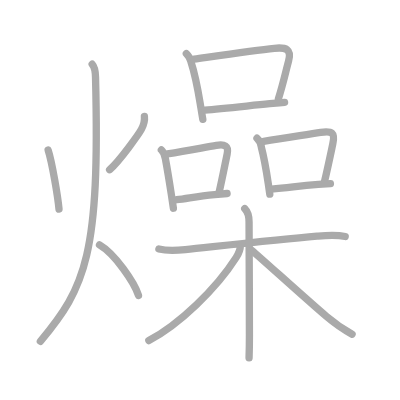
t = 0.00 s
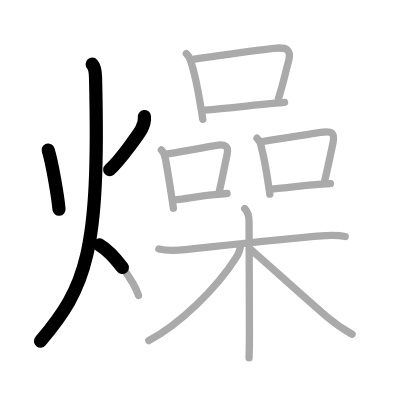
t = 3.50 s
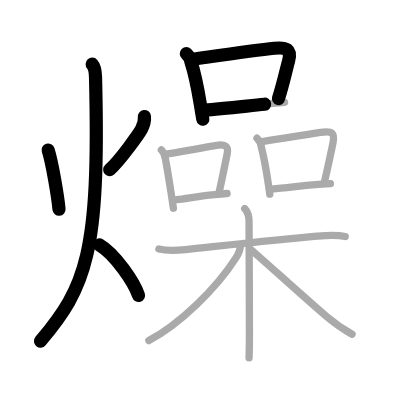
t = 6.75 s
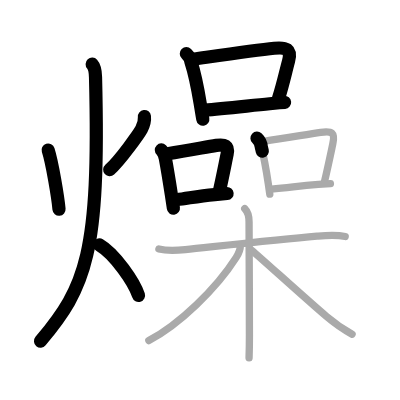
t = 10.25 s
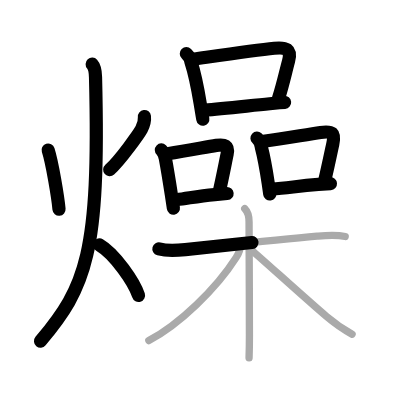
t = 13.50 s
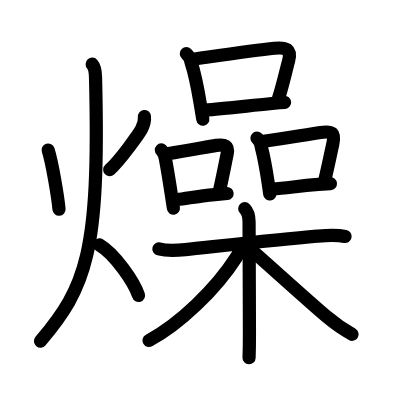
t = 17.00 s

The animated SVG that drew these frames (rendered in a browser with its animation timeline set to each time). Animation: 17 SMIL elements (animate=17); one cycle of 17.00 s.

<?xml version="1.0" standalone="no"?>
<!DOCTYPE svg PUBLIC "-//W3C//DTD SVG 1.1//EN"   "http://www.w3.org/Graphics/SVG/1.1/DTD/svg11.dtd">
<svg width="400px" height="400px"  version="1.1" xmlns="http://www.w3.org/2000/svg">
  <defs>
    <marker id="Triangle" viewBox="0 0 10 10" refX="0" refY="5" markerUnits="strokeWidth" markerWidth="3" style="stroke-opacity:0%;fill:#aaaaaa;" markerHeight="2" orient="auto">
      <path d="M 0 0 L 10 5 L 0 10 z" />
    </marker>
    
    <marker id="Arrow" viewBox="0 0 10 10" refX="5" refY="5" markerUnits="strokeWidth" markerWidth="1.8" style="stroke-opacity:0%;fill:#770000;" markerHeight="2" orient="auto">
      <path d="M 0 4 L 6 4 L 4 1 L 10 5 L 4 9 L 6 6 L 0 6 z" />
        <circle cx="5" cy="5" r="5" />
      </marker>
    
    <marker id="TriangleRed" viewBox="0 0 10 10" refX="0" refY="5" markerUnits="strokeWidth" markerWidth="3" style="stroke-opacity:0%;fill:#CC0000;" markerHeight="2" orient="auto">
      <path d="M 0 0 L 10 5 L 0 10 z" />
    </marker>
    
    <marker id="ArrowRed" viewBox="0 0 10 10" refX="5" refY="5" markerUnits="strokeWidth" markerWidth="1.8" style="stroke-opacity:0%;fill:#CC0000;" markerHeight="2" orient="auto">
      <path d="M 0 4 L 6 4 L 4 1 L 10 5 L 4 9 L 6 6 L 0 6 z" />
        <circle cx="5" cy="5" r="5" />
      </marker>
    
  </defs>
  
  <path style="fill:#ffffff; fill-opacity:100%; fill-rule:evenodd; stroke-width:0;" d="M 0 0 L 400px 0 L 400px 400px L 0 400px L 0 0" />

  <g transform="scale(3.6697247706422 3.6697247706422)">
<path style="fill:none; fill-opacity:0%; fill-rule:evenodd; stroke:#aaaaaa; stroke-opacity:100%; stroke-width: 1.5pt; stroke-linejoin:round; stroke-linecap:round;" d="M13.12 40.88c1.08 3.34 2.66 12.79 2.96 16.12"></path>
<path style="fill:none; fill-opacity:0%; fill-rule:evenodd; stroke:#aaaaaa; stroke-opacity:100%; stroke-width: 1.5pt; stroke-linejoin:round; stroke-linecap:round;" d="M39.35 31.75c0.13 1.19-0.22 2.36-0.79 3.45c-0.58 1.1-5.8 8.49-8.69 11.05"></path>
<path style="fill:none; fill-opacity:0%; fill-rule:evenodd; stroke:#aaaaaa; stroke-opacity:100%; stroke-width: 1.5pt; stroke-linejoin:round; stroke-linecap:round;" d="M25.12 17.5c0.68 0.75 0.88 2.25 0.91 3.5C27.25 69.25 23.38 78.25 11 93"></path>
<path style="fill:none; fill-opacity:0%; fill-rule:evenodd; stroke:#aaaaaa; stroke-opacity:100%; stroke-width: 1.5pt; stroke-linejoin:round; stroke-linecap:round;" d="M27.12 66.75c4.21 2.46 9.52 10.26 10.62 13.75"></path>
<path style="fill:none; fill-opacity:0%; fill-rule:evenodd; stroke:#aaaaaa; stroke-opacity:100%; stroke-width: 1.5pt; stroke-linejoin:round; stroke-linecap:round;" d="M50.78 14.62c0.68 0.68 1.08 1.22 1.24 2.18c0.88 2.7 1.86 7.29 2.54 11.45c0.25 1.52 0.48 2.97 0.71 4.26"></path>
<path style="fill:none; fill-opacity:0%; fill-rule:evenodd; stroke:#aaaaaa; stroke-opacity:100%; stroke-width: 1.5pt; stroke-linejoin:round; stroke-linecap:round;" d="M52.89 16.09c8.42-1.19 16.73-2.4 21.86-2.93c3.16-0.33 4.78 0.19 3.88 3.5c-0.86 3.18-1.46 6.14-2.77 10.28"></path>
<path style="fill:none; fill-opacity:0%; fill-rule:evenodd; stroke:#aaaaaa; stroke-opacity:100%; stroke-width: 1.5pt; stroke-linejoin:round; stroke-linecap:round;" d="M55.84 30c4.67-0.37 11.3-1.11 17.66-1.74c1.34-0.13 2.7-0.26 4.05-0.38"></path>
<path style="fill:none; fill-opacity:0%; fill-rule:evenodd; stroke:#aaaaaa; stroke-opacity:100%; stroke-width: 1.5pt; stroke-linejoin:round; stroke-linecap:round;" d="M43.97 40.86c0.66 0.63 0.92 1.42 1.09 2.34c0.5 2.69 1.15 6.7 1.61 9.68c0.3 1.93 0.52 3.42 0.58 3.86"></path>
<path style="fill:none; fill-opacity:0%; fill-rule:evenodd; stroke:#aaaaaa; stroke-opacity:100%; stroke-width: 1.5pt; stroke-linejoin:round; stroke-linecap:round;" d="M45.62 41.9c5.74-0.83 10.21-1.8 13.33-2.29c2.21-0.34 3.44-0.02 2.94 2.4c-0.62 2.98-1.34 6.77-2.23 10.6"></path>
<path style="fill:none; fill-opacity:0%; fill-rule:evenodd; stroke:#aaaaaa; stroke-opacity:100%; stroke-width: 1.5pt; stroke-linejoin:round; stroke-linecap:round;" d="M48.12 54.42c3.01-0.33 5.52-0.94 10.38-1.39c1.05-0.1 2.17-0.2 3.38-0.3"></path>
<path style="fill:none; fill-opacity:0%; fill-rule:evenodd; stroke:#aaaaaa; stroke-opacity:100%; stroke-width: 1.5pt; stroke-linejoin:round; stroke-linecap:round;" d="M70.03 37.66c0.72 0.66 1.12 1.48 1.19 2.48c0.67 2.53 1.34 6.29 1.88 9.85c0.15 1 0.29 1.98 0.42 2.92"></path>
<path style="fill:none; fill-opacity:0%; fill-rule:evenodd; stroke:#aaaaaa; stroke-opacity:100%; stroke-width: 1.5pt; stroke-linejoin:round; stroke-linecap:round;" d="M71.83 38.51c6.14-0.87 11.85-1.89 15.54-2.42c3.15-0.45 3.99 0.02 3.31 3.17c-0.64 3-1.39 6.61-2.29 10.38"></path>
<path style="fill:none; fill-opacity:0%; fill-rule:evenodd; stroke:#aaaaaa; stroke-opacity:100%; stroke-width: 1.5pt; stroke-linejoin:round; stroke-linecap:round;" d="M73.97 51.53c4.76-0.31 6.83-0.82 12.79-1.27c0.98-0.07 2.06-0.14 3.28-0.21"></path>
<path style="fill:none; fill-opacity:0%; fill-rule:evenodd; stroke:#aaaaaa; stroke-opacity:100%; stroke-width: 1.5pt; stroke-linejoin:round; stroke-linecap:round;" d="M43.3 67.84c2.07 0.53 4.79 0.42 7.2 0.17c8.47-0.88 25.02-2.71 35.88-3.66c2.66-0.23 5.07-0.47 7.69 0.09"></path>
<path style="fill:none; fill-opacity:0%; fill-rule:evenodd; stroke:#aaaaaa; stroke-opacity:100%; stroke-width: 1.5pt; stroke-linejoin:round; stroke-linecap:round;" d="M66.69 56.87c1 1 1.18 2.12 1.18 3.63c0 6.5 0.1 21.25 0.1 30.75c0 2.83-0.06 5.06-0.1 6.25"></path>
<path style="fill:none; fill-opacity:0%; fill-rule:evenodd; stroke:#aaaaaa; stroke-opacity:100%; stroke-width: 1.5pt; stroke-linejoin:round; stroke-linecap:round;" d="M65.5 66.89c0 1.11-0.44 2.17-1.17 3.32C58.9 78.76 48.81 88.43 40.56 92.8"></path>
<path style="fill:none; fill-opacity:0%; fill-rule:evenodd; stroke:#aaaaaa; stroke-opacity:100%; stroke-width: 1.5pt; stroke-linejoin:round; stroke-linecap:round;" d="M68.56 68.19c3.29 2.79 14.62 13.14 20.43 18.07c2.21 1.87 4.51 3.49 6.95 4.83"></path>

<path style="fill:none; fill-opacity:0%; fill-rule:evenodd; stroke:#000000; stroke-opacity:100%; stroke-width: 2.7pt; stroke-linejoin:round; stroke-linecap:round;" d="M13.12 40.88c1.08 3.34 2.66 12.79 2.96 16.12" pathLength="100" stroke-dashoffset="100" stroke-dasharray="100 105"><animate id="dashAnim1" attributeName="stroke-dashoffset" from="100" to="0" dur="1s" calcMode="linear" fill="freeze"/></path>
<path style="fill:none; fill-opacity:0%; fill-rule:evenodd; stroke:#000000; stroke-opacity:100%; stroke-width: 2.7pt; stroke-linejoin:round; stroke-linecap:round;" d="M39.35 31.75c0.13 1.19-0.22 2.36-0.79 3.45c-0.58 1.1-5.8 8.49-8.69 11.05" pathLength="100" stroke-dashoffset="100" stroke-dasharray="100 105"><animate id="dashAnim2" attributeName="stroke-dashoffset" from="100" to="0" dur="1s" calcMode="linear" begin="dashAnim1.end" fill="freeze"/></path>
<path style="fill:none; fill-opacity:0%; fill-rule:evenodd; stroke:#000000; stroke-opacity:100%; stroke-width: 2.7pt; stroke-linejoin:round; stroke-linecap:round;" d="M25.12 17.5c0.68 0.75 0.88 2.25 0.91 3.5C27.25 69.25 23.38 78.25 11 93" pathLength="100" stroke-dashoffset="100" stroke-dasharray="100 105"><animate id="dashAnim3" attributeName="stroke-dashoffset" from="100" to="0" dur="1s" calcMode="linear" begin="dashAnim2.end" fill="freeze"/></path>
<path style="fill:none; fill-opacity:0%; fill-rule:evenodd; stroke:#000000; stroke-opacity:100%; stroke-width: 2.7pt; stroke-linejoin:round; stroke-linecap:round;" d="M27.12 66.75c4.21 2.46 9.52 10.26 10.62 13.75" pathLength="100" stroke-dashoffset="100" stroke-dasharray="100 105"><animate id="dashAnim4" attributeName="stroke-dashoffset" from="100" to="0" dur="1s" calcMode="linear" begin="dashAnim3.end" fill="freeze"/></path>
<path style="fill:none; fill-opacity:0%; fill-rule:evenodd; stroke:#000000; stroke-opacity:100%; stroke-width: 2.7pt; stroke-linejoin:round; stroke-linecap:round;" d="M50.78 14.62c0.68 0.68 1.08 1.22 1.24 2.18c0.88 2.7 1.86 7.29 2.54 11.45c0.25 1.52 0.48 2.97 0.71 4.26" pathLength="100" stroke-dashoffset="100" stroke-dasharray="100 105"><animate id="dashAnim5" attributeName="stroke-dashoffset" from="100" to="0" dur="1s" calcMode="linear" begin="dashAnim4.end" fill="freeze"/></path>
<path style="fill:none; fill-opacity:0%; fill-rule:evenodd; stroke:#000000; stroke-opacity:100%; stroke-width: 2.7pt; stroke-linejoin:round; stroke-linecap:round;" d="M52.89 16.09c8.42-1.19 16.73-2.4 21.86-2.93c3.16-0.33 4.78 0.19 3.88 3.5c-0.86 3.18-1.46 6.14-2.77 10.28" pathLength="100" stroke-dashoffset="100" stroke-dasharray="100 105"><animate id="dashAnim6" attributeName="stroke-dashoffset" from="100" to="0" dur="1s" calcMode="linear" begin="dashAnim5.end" fill="freeze"/></path>
<path style="fill:none; fill-opacity:0%; fill-rule:evenodd; stroke:#000000; stroke-opacity:100%; stroke-width: 2.7pt; stroke-linejoin:round; stroke-linecap:round;" d="M55.84 30c4.67-0.37 11.3-1.11 17.66-1.74c1.34-0.13 2.7-0.26 4.05-0.38" pathLength="100" stroke-dashoffset="100" stroke-dasharray="100 105"><animate id="dashAnim7" attributeName="stroke-dashoffset" from="100" to="0" dur="1s" calcMode="linear" begin="dashAnim6.end" fill="freeze"/></path>
<path style="fill:none; fill-opacity:0%; fill-rule:evenodd; stroke:#000000; stroke-opacity:100%; stroke-width: 2.7pt; stroke-linejoin:round; stroke-linecap:round;" d="M43.97 40.86c0.66 0.63 0.92 1.42 1.09 2.34c0.5 2.69 1.15 6.7 1.61 9.68c0.3 1.93 0.52 3.42 0.58 3.86" pathLength="100" stroke-dashoffset="100" stroke-dasharray="100 105"><animate id="dashAnim8" attributeName="stroke-dashoffset" from="100" to="0" dur="1s" calcMode="linear" begin="dashAnim7.end" fill="freeze"/></path>
<path style="fill:none; fill-opacity:0%; fill-rule:evenodd; stroke:#000000; stroke-opacity:100%; stroke-width: 2.7pt; stroke-linejoin:round; stroke-linecap:round;" d="M45.62 41.9c5.74-0.83 10.21-1.8 13.33-2.29c2.21-0.34 3.44-0.02 2.94 2.4c-0.62 2.98-1.34 6.77-2.23 10.6" pathLength="100" stroke-dashoffset="100" stroke-dasharray="100 105"><animate id="dashAnim9" attributeName="stroke-dashoffset" from="100" to="0" dur="1s" calcMode="linear" begin="dashAnim8.end" fill="freeze"/></path>
<path style="fill:none; fill-opacity:0%; fill-rule:evenodd; stroke:#000000; stroke-opacity:100%; stroke-width: 2.7pt; stroke-linejoin:round; stroke-linecap:round;" d="M48.12 54.42c3.01-0.33 5.52-0.94 10.38-1.39c1.05-0.1 2.17-0.2 3.38-0.3" pathLength="100" stroke-dashoffset="100" stroke-dasharray="100 105"><animate id="dashAnim10" attributeName="stroke-dashoffset" from="100" to="0" dur="1s" calcMode="linear" begin="dashAnim9.end" fill="freeze"/></path>
<path style="fill:none; fill-opacity:0%; fill-rule:evenodd; stroke:#000000; stroke-opacity:100%; stroke-width: 2.7pt; stroke-linejoin:round; stroke-linecap:round;" d="M70.03 37.66c0.72 0.66 1.12 1.48 1.19 2.48c0.67 2.53 1.34 6.29 1.88 9.85c0.15 1 0.29 1.98 0.42 2.92" pathLength="100" stroke-dashoffset="100" stroke-dasharray="100 105"><animate id="dashAnim11" attributeName="stroke-dashoffset" from="100" to="0" dur="1s" calcMode="linear" begin="dashAnim10.end" fill="freeze"/></path>
<path style="fill:none; fill-opacity:0%; fill-rule:evenodd; stroke:#000000; stroke-opacity:100%; stroke-width: 2.7pt; stroke-linejoin:round; stroke-linecap:round;" d="M71.83 38.51c6.14-0.87 11.85-1.89 15.54-2.42c3.15-0.45 3.99 0.02 3.31 3.17c-0.64 3-1.39 6.61-2.29 10.38" pathLength="100" stroke-dashoffset="100" stroke-dasharray="100 105"><animate id="dashAnim12" attributeName="stroke-dashoffset" from="100" to="0" dur="1s" calcMode="linear" begin="dashAnim11.end" fill="freeze"/></path>
<path style="fill:none; fill-opacity:0%; fill-rule:evenodd; stroke:#000000; stroke-opacity:100%; stroke-width: 2.7pt; stroke-linejoin:round; stroke-linecap:round;" d="M73.97 51.53c4.76-0.31 6.83-0.82 12.79-1.27c0.98-0.07 2.06-0.14 3.28-0.21" pathLength="100" stroke-dashoffset="100" stroke-dasharray="100 105"><animate id="dashAnim13" attributeName="stroke-dashoffset" from="100" to="0" dur="1s" calcMode="linear" begin="dashAnim12.end" fill="freeze"/></path>
<path style="fill:none; fill-opacity:0%; fill-rule:evenodd; stroke:#000000; stroke-opacity:100%; stroke-width: 2.7pt; stroke-linejoin:round; stroke-linecap:round;" d="M43.3 67.84c2.07 0.53 4.79 0.42 7.2 0.17c8.47-0.88 25.02-2.71 35.88-3.66c2.66-0.23 5.07-0.47 7.69 0.09" pathLength="100" stroke-dashoffset="100" stroke-dasharray="100 105"><animate id="dashAnim14" attributeName="stroke-dashoffset" from="100" to="0" dur="1s" calcMode="linear" begin="dashAnim13.end" fill="freeze"/></path>
<path style="fill:none; fill-opacity:0%; fill-rule:evenodd; stroke:#000000; stroke-opacity:100%; stroke-width: 2.7pt; stroke-linejoin:round; stroke-linecap:round;" d="M66.69 56.87c1 1 1.18 2.12 1.18 3.63c0 6.5 0.1 21.25 0.1 30.75c0 2.83-0.06 5.06-0.1 6.25" pathLength="100" stroke-dashoffset="100" stroke-dasharray="100 105"><animate id="dashAnim15" attributeName="stroke-dashoffset" from="100" to="0" dur="1s" calcMode="linear" begin="dashAnim14.end" fill="freeze"/></path>
<path style="fill:none; fill-opacity:0%; fill-rule:evenodd; stroke:#000000; stroke-opacity:100%; stroke-width: 2.7pt; stroke-linejoin:round; stroke-linecap:round;" d="M65.5 66.89c0 1.11-0.44 2.17-1.17 3.32C58.9 78.76 48.81 88.43 40.56 92.8" pathLength="100" stroke-dashoffset="100" stroke-dasharray="100 105"><animate id="dashAnim16" attributeName="stroke-dashoffset" from="100" to="0" dur="1s" calcMode="linear" begin="dashAnim15.end" fill="freeze"/></path>
<path style="fill:none; fill-opacity:0%; fill-rule:evenodd; stroke:#000000; stroke-opacity:100%; stroke-width: 2.7pt; stroke-linejoin:round; stroke-linecap:round;" d="M68.56 68.19c3.29 2.79 14.62 13.14 20.43 18.07c2.21 1.87 4.51 3.49 6.95 4.83" pathLength="100" stroke-dashoffset="100" stroke-dasharray="100 105"><animate id="dashAnim17" attributeName="stroke-dashoffset" from="100" to="0" dur="1s" calcMode="linear" begin="dashAnim16.end" fill="freeze"/></path>

</g>

</svg>  
          
